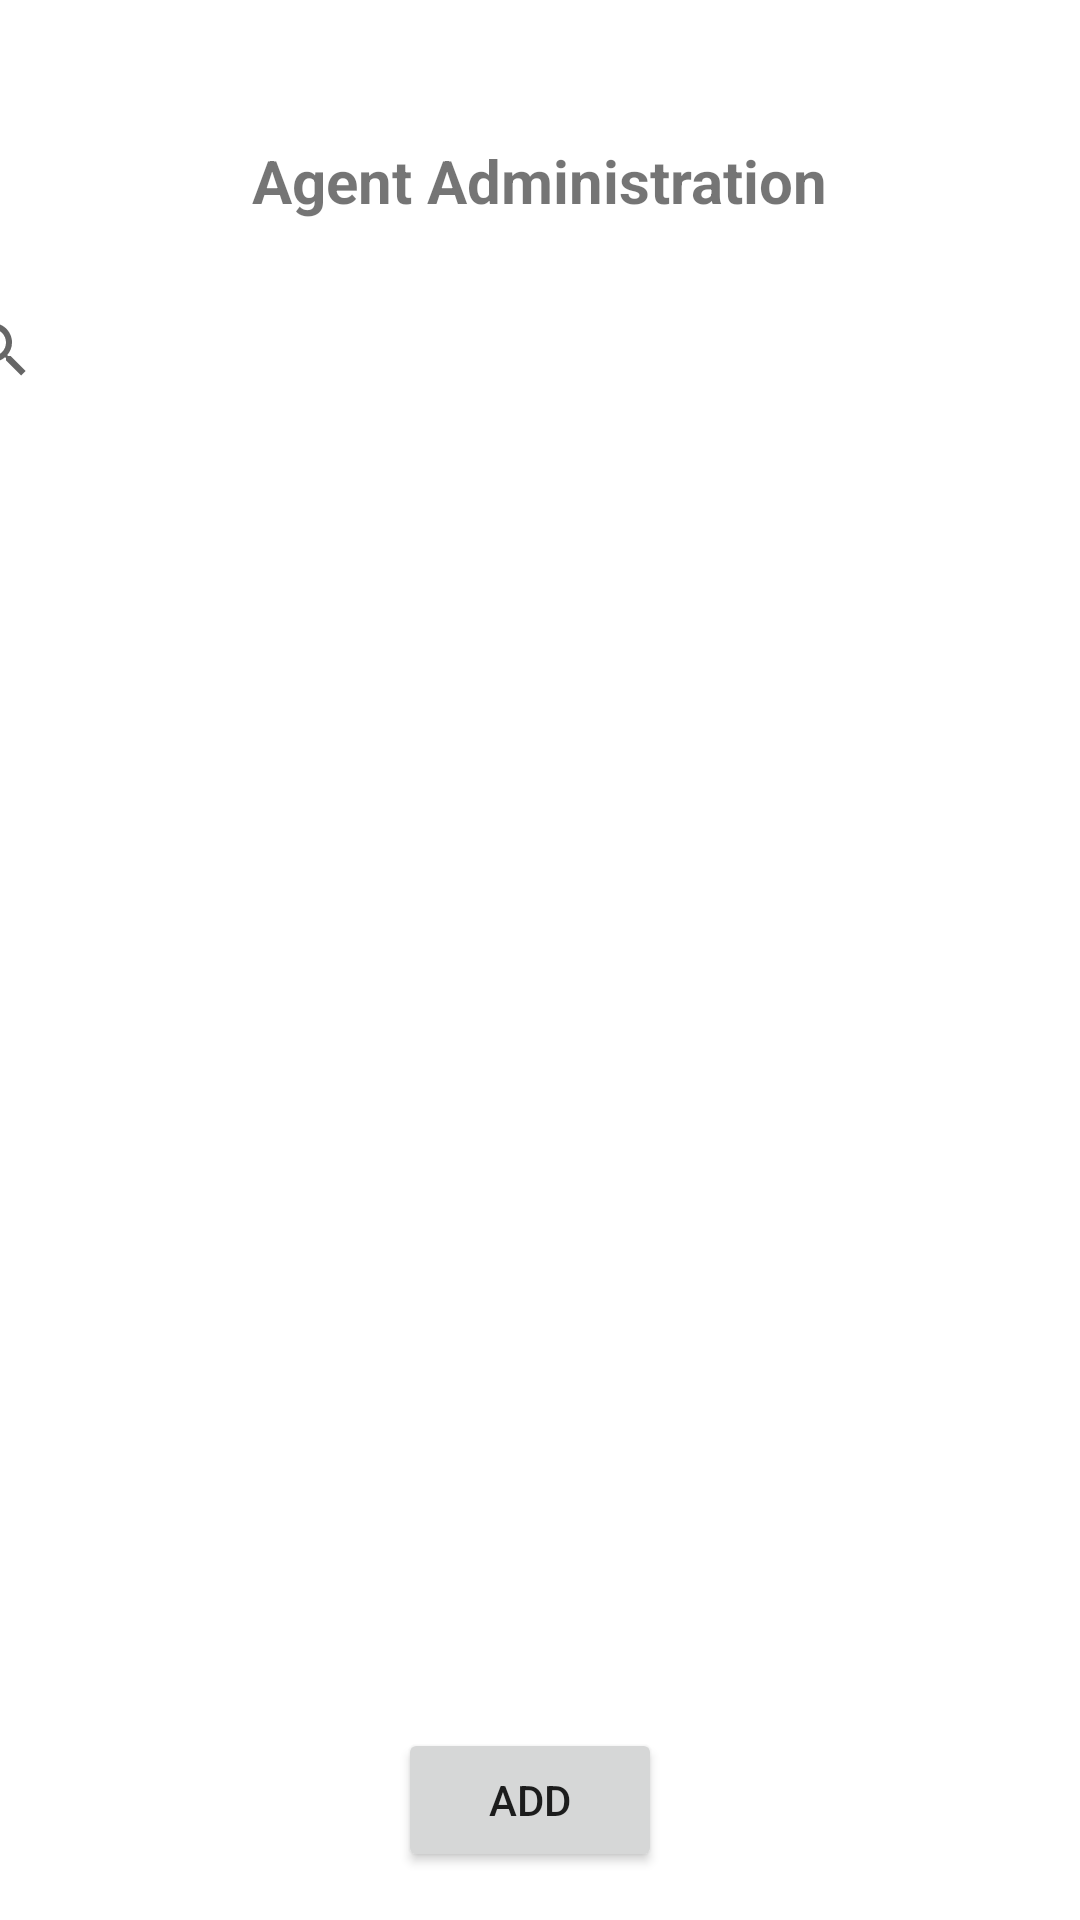

Layout XML and referenced resources for this Android screen:
<!-- AndroidManifest.xml: application theme Theme.Workshop8 -->
<!-- res/layout/activity_main.xml -->
<?xml version="1.0" encoding="utf-8"?>
<androidx.constraintlayout.widget.ConstraintLayout xmlns:android="http://schemas.android.com/apk/res/android"
    xmlns:app="http://schemas.android.com/apk/res-auto"
    xmlns:tools="http://schemas.android.com/tools"
    android:layout_width="match_parent"
    android:layout_height="match_parent"
    tools:context=".MainActivity">

    <ListView
        android:id="@+id/lvAgents"
        android:layout_width="410dp"
        android:layout_height="490dp"
        android:layout_marginTop="8dp"
        android:layout_marginEnd="1dp"
        app:layout_constraintBottom_toTopOf="@+id/btnAdd"
        app:layout_constraintEnd_toEndOf="parent"
        app:layout_constraintHorizontal_bias="0.0"
        app:layout_constraintStart_toStartOf="parent"
        app:layout_constraintTop_toBottomOf="@+id/svAgent" />

    <Button
        android:id="@+id/btnAdd"
        android:layout_width="wrap_content"
        android:layout_height="wrap_content"
        android:layout_marginStart="158dp"
        android:layout_marginTop="8dp"
        android:layout_marginEnd="165dp"
        android:layout_marginBottom="16dp"
        android:text="Add"
        app:layout_constraintBottom_toBottomOf="parent"
        app:layout_constraintEnd_toEndOf="parent"
        app:layout_constraintStart_toStartOf="parent"
        app:layout_constraintTop_toBottomOf="@+id/_dynamic" />

    <SearchView
        android:id="@+id/svAgent"
        android:layout_width="409dp"
        android:layout_height="70dp"
        android:layout_marginStart="1dp"
        android:layout_marginTop="8dp"
        android:layout_marginEnd="1dp"
        android:layout_marginBottom="8dp"
        android:queryHint="Search by last name..."
        app:layout_constraintBottom_toTopOf="@+id/lvAgents"
        app:layout_constraintEnd_toEndOf="parent"
        app:layout_constraintStart_toStartOf="parent"
        app:layout_constraintTop_toBottomOf="@+id/textView3" />

    <TextView
        android:id="@+id/textView3"
        android:layout_width="wrap_content"
        android:layout_height="wrap_content"
        android:layout_marginStart="144dp"
        android:layout_marginTop="128dp"
        android:layout_marginEnd="144dp"
        android:text="Agent Administration"
        android:textSize="20sp"
        android:textStyle="bold"
        app:layout_constraintBottom_toTopOf="@+id/svAgent"
        app:layout_constraintEnd_toEndOf="parent"
        app:layout_constraintStart_toStartOf="parent"
        app:layout_constraintTop_toTopOf="parent" />

</androidx.constraintlayout.widget.ConstraintLayout>
<!-- resources referenced by this layout -->
<resources>
  <style name="Theme.Workshop8" parent="Theme.MaterialComponents.DayNight.DarkActionBar">
          
          <item name="colorPrimary">@color/purple_500</item>
          <item name="colorPrimaryVariant">@color/purple_700</item>
          <item name="colorOnPrimary">@color/white</item>
          
          <item name="colorSecondary">@color/teal_200</item>
          <item name="colorSecondaryVariant">@color/teal_700</item>
          <item name="colorOnSecondary">@color/black</item>
          
          <item name="android:statusBarColor" tools:targetApi="l">?attr/colorPrimaryVariant</item>
          
      </style>
  <!-- not gathered from this repository: default colours our renderer supplied (Android Studio template values) -->
  <color name="purple_500">#FF6200EE</color>
  <color name="purple_700">#FF3700B3</color>
  <color name="teal_200">#FF03DAC5</color>
  <color name="teal_700">#FF018786</color>
  <color name="black">#FF000000</color>
  <color name="white">#FFFFFFFF</color>
</resources>
